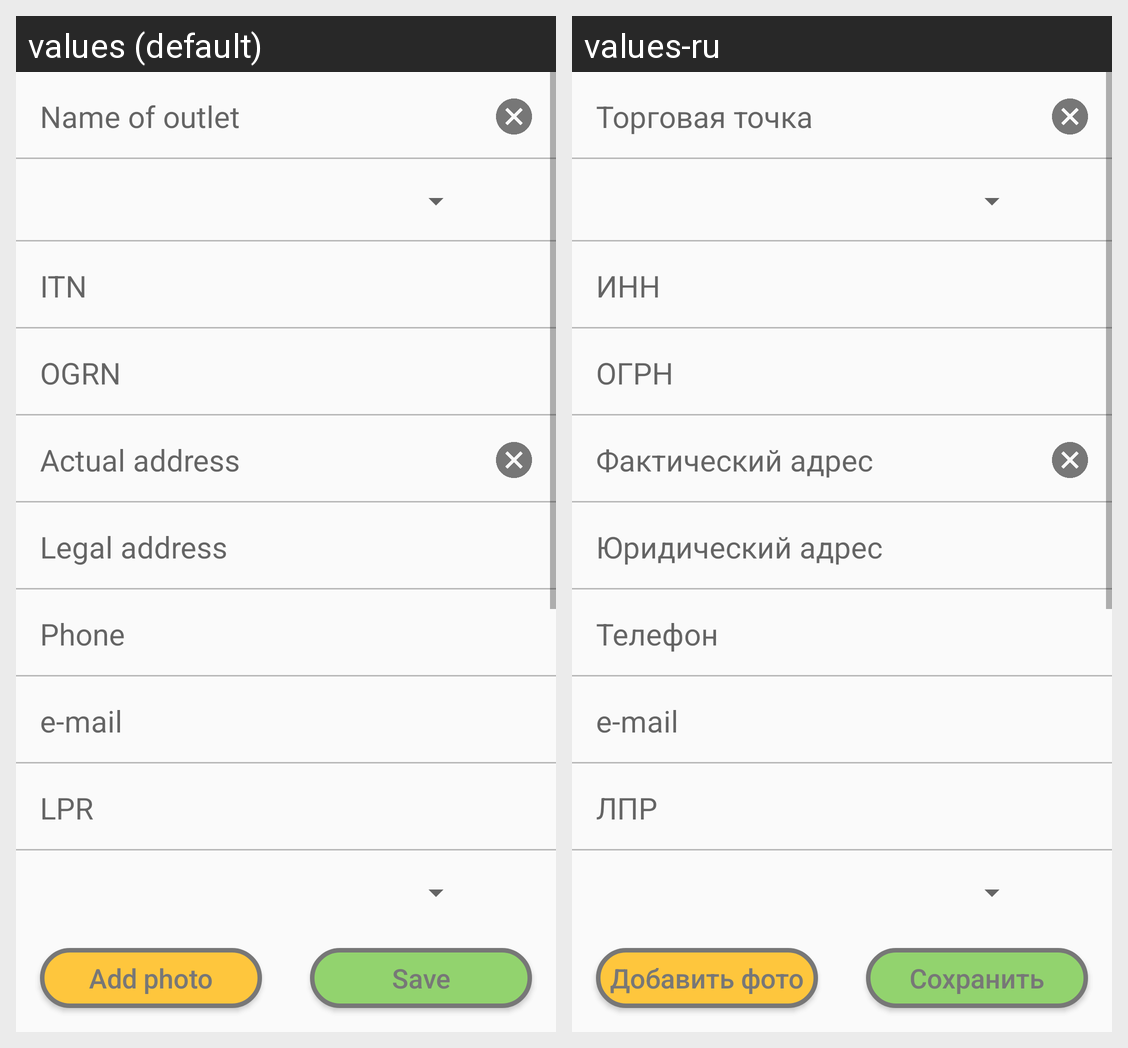

For this localized Android screen grid, give each drawn string resource with its value in every locale shown.
Android screen res/layout/fragment_edit_store.xml rendered under 2 locales, left to right: values (default), values-ru. Device: Nexus 5 (rendered at 1080×1920; each locale shown at half size, 540×960, under a caption strip naming it); theme AppTheme.
Strings drawn on this screen, with the default value and each locale's value (text and hints the layout hard-codes, and strings that could not be matched under every locale, appear in the picture but are not listed):

fragment_add_store_name_of_outlet
  values: Name of outlet
  values-ru: Торговая точка

fragment_add_store_tax_number
  values: ITN
  values-ru: ИНН

fragment_add_store_tax_number_1
  values: OGRN
  values-ru: ОГРН

fragment_add_store_address_actual
  values: Actual address
  values-ru: Фактический адрес

fragment_add_store_address_legal
  values: Legal address
  values-ru: Юридический адрес

fragment_add_store_phone
  values: Phone
  values-ru: Телефон

fragment_add_store_email
  values: e-mail
  values-ru: e-mail  [not translated; the default value is used]

fragment_add_store_lpr
  values: LPR
  values-ru: ЛПР

fragment_add_store_add_photo_button
  values: Add photo
  values-ru: Добавить фото

fragment_add_store_save_info_button
  values: Save
  values-ru: Сохранить
